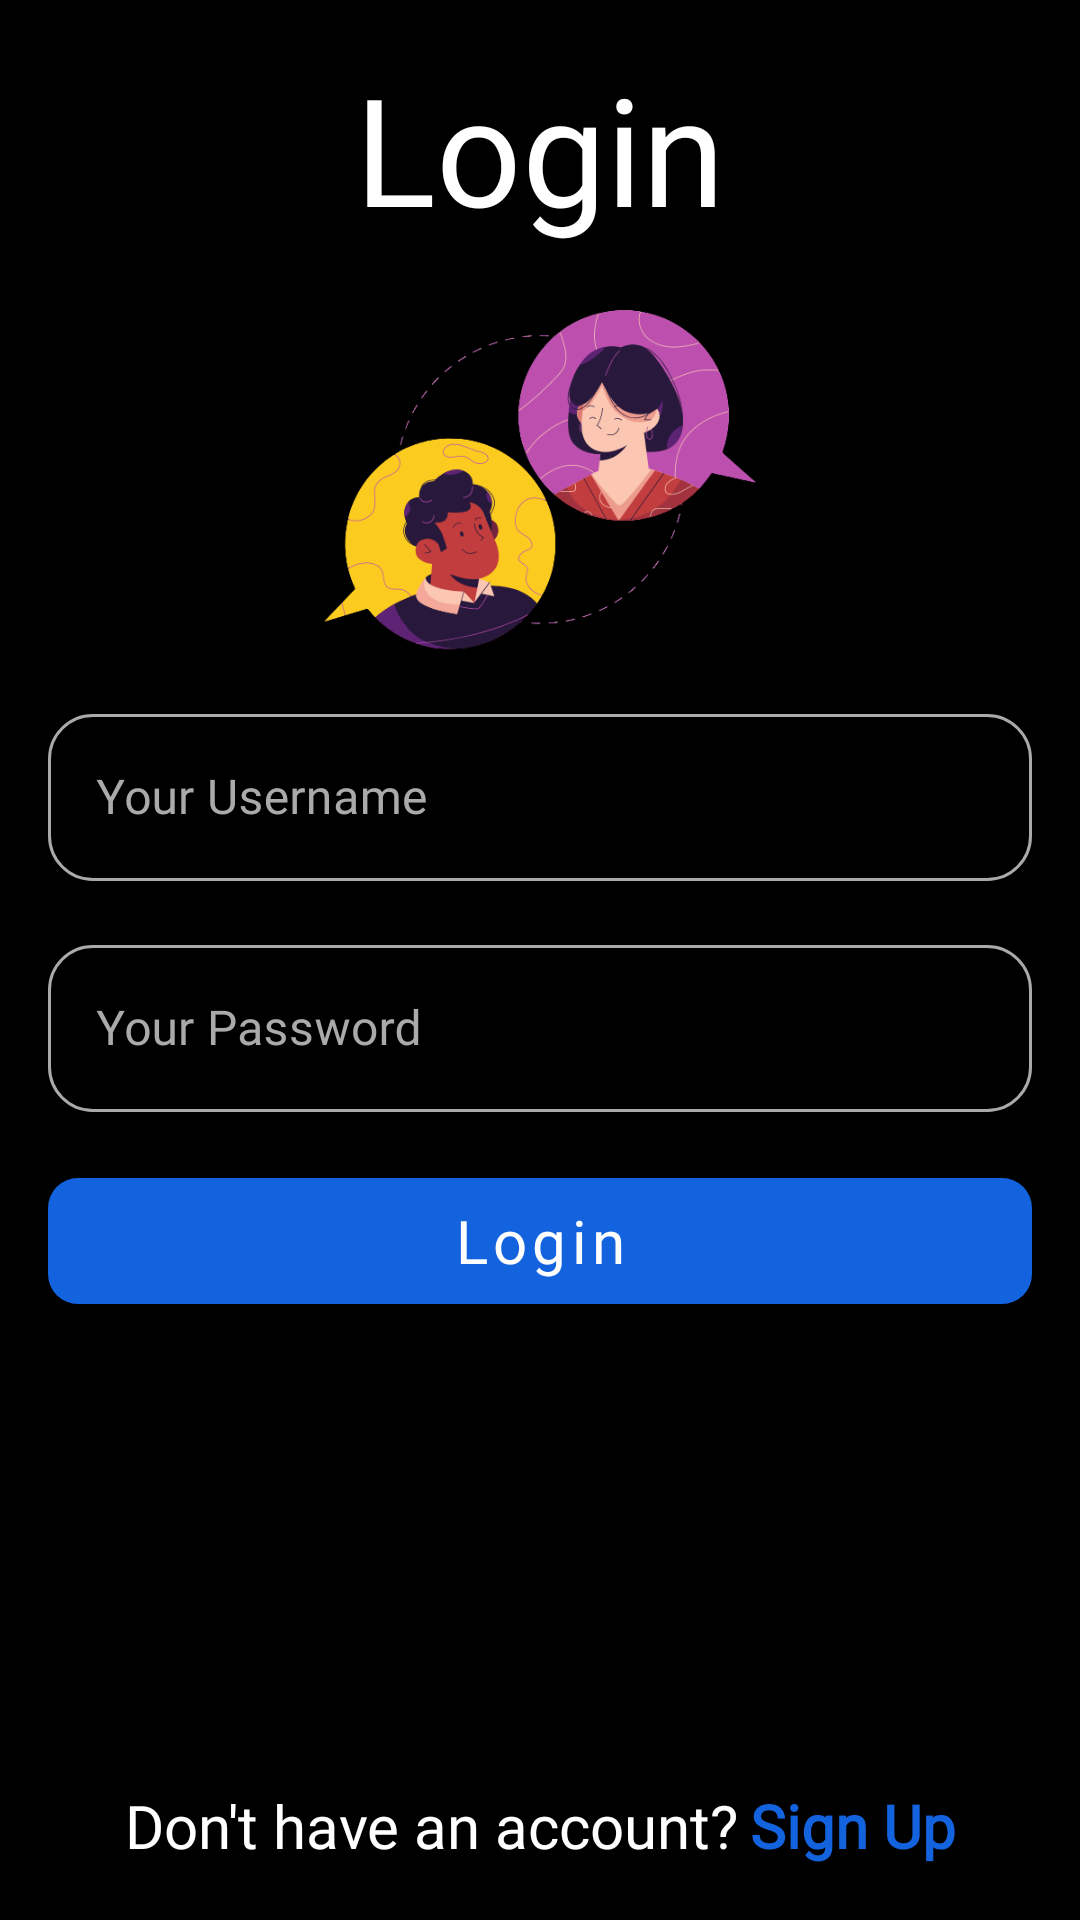

This screen was rendered from an Android layout file. Write that file and the resources it references.
<!-- AndroidManifest.xml: application theme Theme.WSS -->
<!-- res/layout/activity_login.xml -->
<?xml version="1.0" encoding="utf-8"?>
<androidx.constraintlayout.widget.ConstraintLayout xmlns:android="http://schemas.android.com/apk/res/android"
    xmlns:app="http://schemas.android.com/apk/res-auto"
    xmlns:tools="http://schemas.android.com/tools"
    android:layout_width="match_parent"
    android:layout_height="match_parent"
    android:background="@color/black"
    tools:context=".LoginActivity">

    <TextView
        android:id="@+id/textView3"
        android:layout_width="wrap_content"
        android:layout_height="wrap_content"
        android:layout_marginStart="32dp"
        android:layout_marginTop="16dp"
        android:layout_marginEnd="32dp"
        android:fontFamily="@font/montserrat_alternates_medium"
        android:text="Login"
        android:textColor="@color/white"
        android:textSize="50sp"
        app:layout_constraintEnd_toEndOf="parent"
        app:layout_constraintStart_toStartOf="parent"
        app:layout_constraintTop_toTopOf="parent" />

    <com.google.android.material.textfield.TextInputLayout
        android:id="@+id/textInputLayout3"
        style="@style/Widget.MaterialComponents.TextInputLayout.OutlinedBox"
        android:layout_width="0dp"
        android:layout_height="wrap_content"
        android:layout_marginStart="16dp"
        android:layout_marginEnd="16dp"
        android:hint="Your Username"
        android:textColorHint="@android:color/darker_gray"
        app:boxCornerRadiusBottomEnd="15dp"
        app:boxCornerRadiusBottomStart="15dp"
        app:boxCornerRadiusTopEnd="15dp"
        app:boxCornerRadiusTopStart="15dp"
        app:boxStrokeColor="@color/white"
        app:boxStrokeWidth="1dp"
        app:boxStrokeWidthFocused="1dp"
        app:endIconMode="clear_text"
        app:endIconTint="@color/white"
        app:hintTextColor="@color/white"
        app:layout_constraintBottom_toTopOf="@+id/textInputLayout4"
        app:layout_constraintEnd_toEndOf="parent"
        app:layout_constraintHorizontal_bias="0.5"
        app:layout_constraintStart_toStartOf="parent"
        app:layout_constraintTop_toBottomOf="@+id/imageView"
        app:layout_constraintVertical_bias="0.0"
        app:layout_constraintVertical_chainStyle="packed">

        <com.google.android.material.textfield.TextInputEditText
            android:id="@+id/login_username"
            android:layout_width="match_parent"
            android:layout_height="wrap_content"
            android:fontFamily="@font/montserrat_alternates_light"
            android:inputType="text"
            android:textColor="@color/white"
            android:textColorHint="@android:color/darker_gray"
            android:textCursorDrawable="@null" />
    </com.google.android.material.textfield.TextInputLayout>

    <com.google.android.material.textfield.TextInputLayout
        android:id="@+id/textInputLayout4"
        style="@style/Widget.MaterialComponents.TextInputLayout.OutlinedBox"
        android:layout_width="0dp"
        android:layout_height="wrap_content"
        android:layout_marginStart="16dp"
        android:layout_marginTop="16dp"
        android:layout_marginEnd="16dp"
        android:layout_marginBottom="16dp"
        android:hint="Your Password"
        android:textColorHint="@android:color/darker_gray"
        app:boxCornerRadiusBottomEnd="15dp"
        app:boxCornerRadiusBottomStart="15dp"
        app:boxCornerRadiusTopEnd="15dp"
        app:boxCornerRadiusTopStart="15dp"
        app:boxStrokeColor="@color/white"
        app:boxStrokeWidth="1dp"
        app:boxStrokeWidthFocused="1dp"
        app:endIconMode="clear_text"
        app:endIconTint="@color/white"
        app:hintTextColor="@color/white"
        app:layout_constraintBottom_toTopOf="@+id/login"
        app:layout_constraintEnd_toEndOf="parent"
        app:layout_constraintHorizontal_bias="0.5"
        app:layout_constraintStart_toStartOf="parent"
        app:layout_constraintTop_toBottomOf="@+id/textInputLayout3">

        <com.google.android.material.textfield.TextInputEditText
            android:id="@+id/login_password"
            android:layout_width="match_parent"
            android:layout_height="wrap_content"
            android:fontFamily="@font/montserrat_alternates_light"
            android:inputType="textPassword"
            android:textColor="@color/white"
            android:textColorHint="@android:color/darker_gray"
            android:textCursorDrawable="@null" />
    </com.google.android.material.textfield.TextInputLayout>

    <com.google.android.material.button.MaterialButton
        android:id="@+id/login"
        android:layout_width="0dp"
        android:layout_height="wrap_content"
        android:layout_marginStart="16dp"
        android:layout_marginEnd="16dp"
        android:height="54dp"
        android:fontFamily="@font/montserrat_alternates_light"
        android:text="Login"
        android:textAllCaps="false"
        android:textSize="20sp"
        app:backgroundTint="#1363DF"
        app:cornerRadius="10dp"
        app:layout_constraintBottom_toBottomOf="parent"
        app:layout_constraintEnd_toEndOf="parent"
        app:layout_constraintHorizontal_bias="0.5"
        app:layout_constraintStart_toStartOf="parent"
        app:layout_constraintTop_toBottomOf="@+id/textInputLayout4" />

    <ImageView
        android:id="@+id/imageView"
        android:layout_width="150dp"
        android:layout_height="150dp"
        app:layout_constraintEnd_toEndOf="parent"
        app:layout_constraintStart_toStartOf="parent"
        app:layout_constraintTop_toBottomOf="@+id/textView3"
        app:srcCompat="@drawable/logo" />

    <LinearLayout
        android:layout_width="0dp"
        android:layout_height="wrap_content"
        android:layout_marginStart="1dp"
        android:layout_marginEnd="1dp"
        android:layout_marginBottom="16dp"
        android:orientation="horizontal"
        app:layout_constraintBottom_toBottomOf="parent"
        app:layout_constraintEnd_toEndOf="parent"
        app:layout_constraintStart_toStartOf="parent">

        <TextView
            android:id="@+id/textView5"
            android:layout_width="wrap_content"
            android:layout_height="wrap_content"
            android:layout_margin="2dp"
            android:layout_weight="1"
            android:fontFamily="@font/montserrat_alternates_medium"
            android:gravity="center|right"
            android:text="Don't have an account?"
            android:textColor="@color/white"
            android:textSize="20sp" />

        <TextView
            android:id="@+id/signup_login"
            android:layout_width="wrap_content"
            android:layout_height="wrap_content"
            android:layout_margin="2dp"
            android:layout_weight="1"
            android:fontFamily="@font/montserrat_alternates_medium"
            android:gravity="center|left"
            android:text="Sign Up"
            android:textColor="#1363DF"
            android:textSize="20sp"
            android:textStyle="bold" />
    </LinearLayout>
</androidx.constraintlayout.widget.ConstraintLayout>
<!-- resources referenced by this layout -->
<resources>
  <color name="black">#000000</color>
  <color name="white">#FFFFFFFF</color>
  <!-- drawable logo: png bitmap (drawable, 51169 bytes) -->
  <style name="Theme.WSS" parent="Theme.MaterialComponents.DayNight.NoActionBar">
          
          <item name="colorPrimary">@color/purple_500</item>
          <item name="colorPrimaryVariant">@color/purple_700</item>
          <item name="colorOnPrimary">@color/white</item>
          
          <item name="colorSecondary">@color/teal_200</item>
          <item name="colorSecondaryVariant">@color/teal_700</item>
          <item name="colorOnSecondary">@color/black</item>
          
          <item name="android:statusBarColor" tools:targetApi="l">@color/black</item>
          
      </style>
  <color name="purple_500">#FF6200EE</color>
  <color name="purple_700">#FF3700B3</color>
  <color name="teal_200">#FF03DAC5</color>
  <color name="teal_700">#FF018786</color>
</resources>
